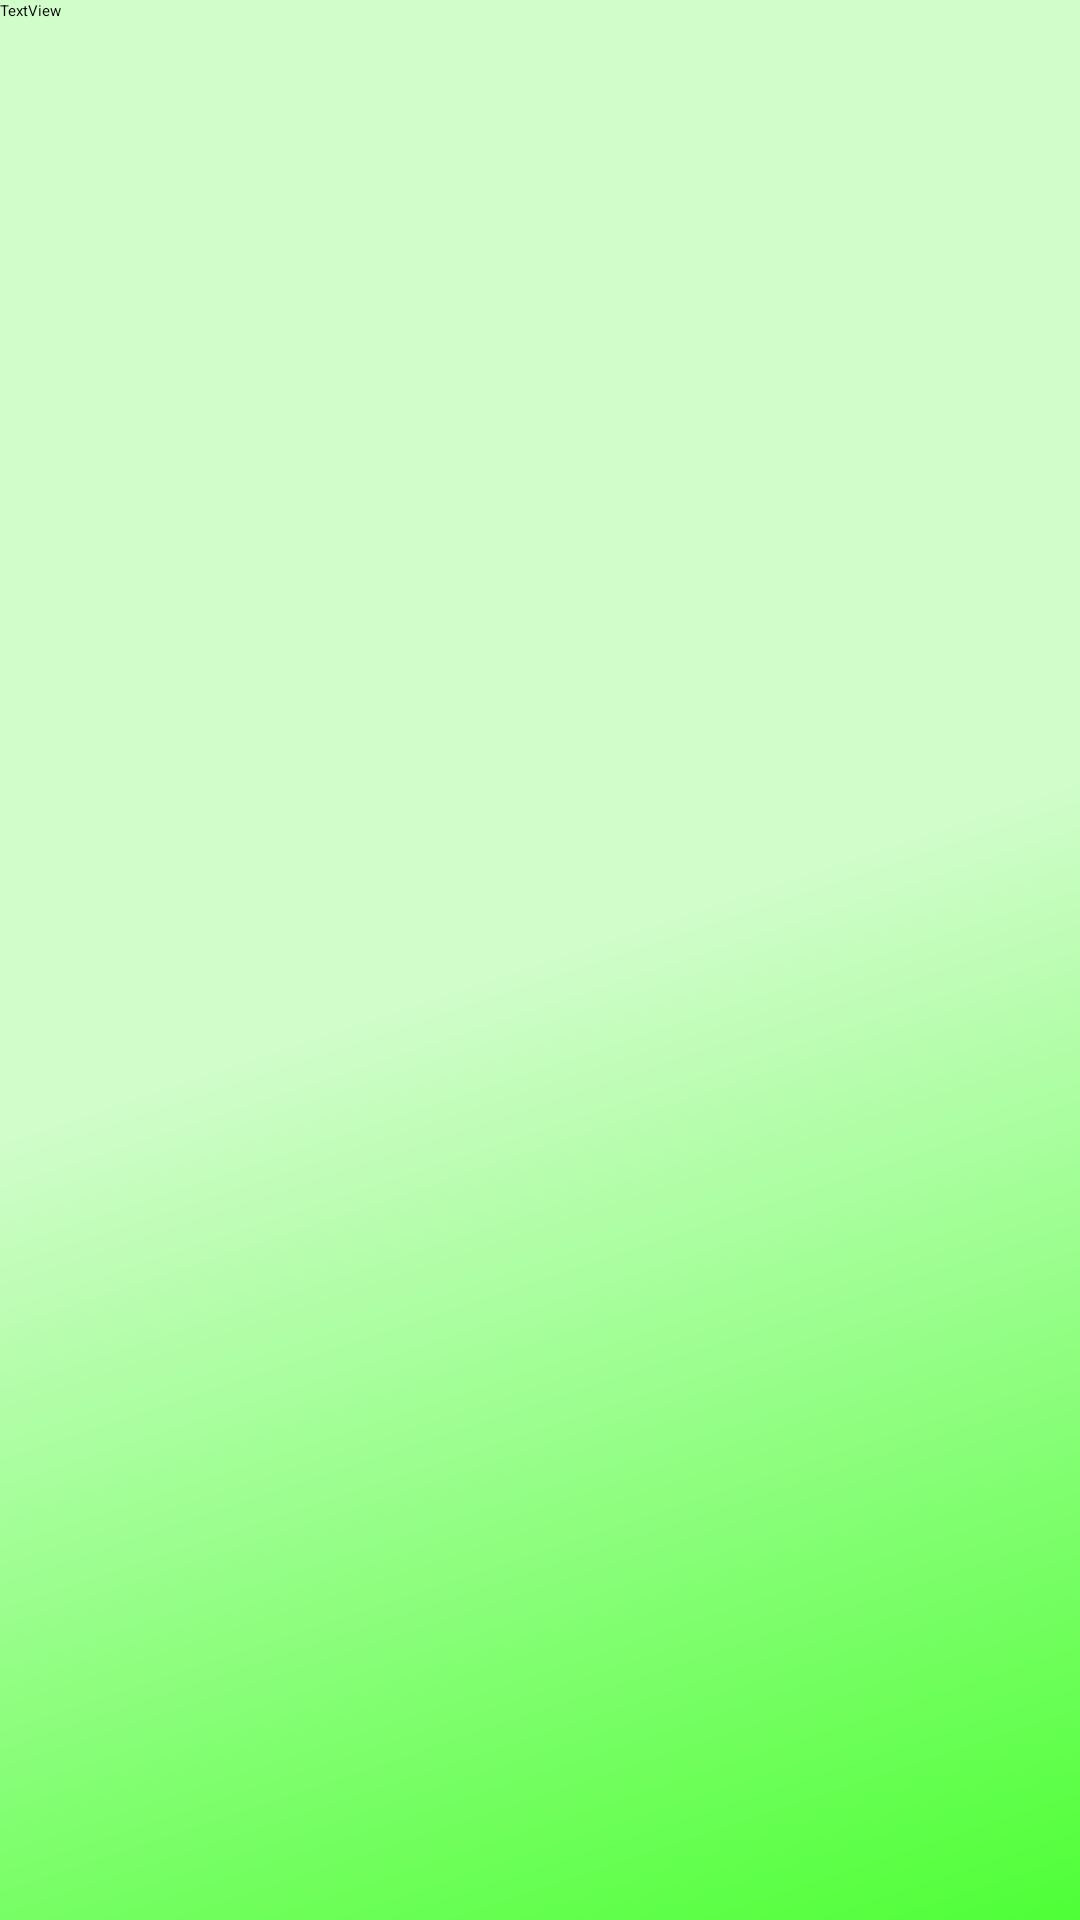

Write the Android layout XML for this screen, with the resource values it uses.
<!-- AndroidManifest.xml: application theme Theme.GreenConnect -->
<!-- res/layout/fragment_notifications.xml -->
<?xml version="1.0" encoding="utf-8"?>
<androidx.constraintlayout.widget.ConstraintLayout xmlns:android="http://schemas.android.com/apk/res/android"
    xmlns:app="http://schemas.android.com/apk/res-auto"
    xmlns:tools="http://schemas.android.com/tools"
    android:layout_width="match_parent"
    android:layout_height="match_parent"
    tools:context=".ui.market.MarketFragment"
    android:background="@drawable/background_gradient">


    <TextView
        android:id="@+id/textView5"
        android:layout_width="wrap_content"
        android:layout_height="wrap_content"
        android:text="TextView"
        tools:layout_editor_absoluteY="230dp" />
</androidx.constraintlayout.widget.ConstraintLayout>
<!-- resources referenced by this layout -->
<resources>
  <!-- drawable background_gradient (drawable) -->
  <?xml version="1.0" encoding="utf-8"?>
  <vector
      xmlns:android="http://schemas.android.com/apk/res/android"
      xmlns:aapt="http://schemas.android.com/aapt"
      android:width="500dp"
      android:height="909dp"
      android:viewportWidth="394"
      android:viewportHeight="909">
  
      
      <path
          android:pathData="M0 0H394V909H0V0Z">
  
          
          <aapt:attr name="android:fillColor">
              <gradient
                  android:type="linear"
                  android:startX="0"
                  android:startY="0"
                  android:endX="394"
                  android:endY="909">
                  <item android:offset="0.5" android:color="#D0FDCA"/>
                  <item android:offset="1" android:color="#4EFF36"/>
                  <item android:offset="1" android:color="#4EFF36"/>
                  <item android:offset="1" android:color="#D945FD3B"/>
                  <item android:offset="1" android:color="#D935F943"/>
                  <item android:offset="1" android:color="#E6219929"/>
                  <item android:offset="1" android:color="#E6219929"/>
              </gradient>
          </aapt:attr>
  
      </path>
  
  </vector>
</resources>
